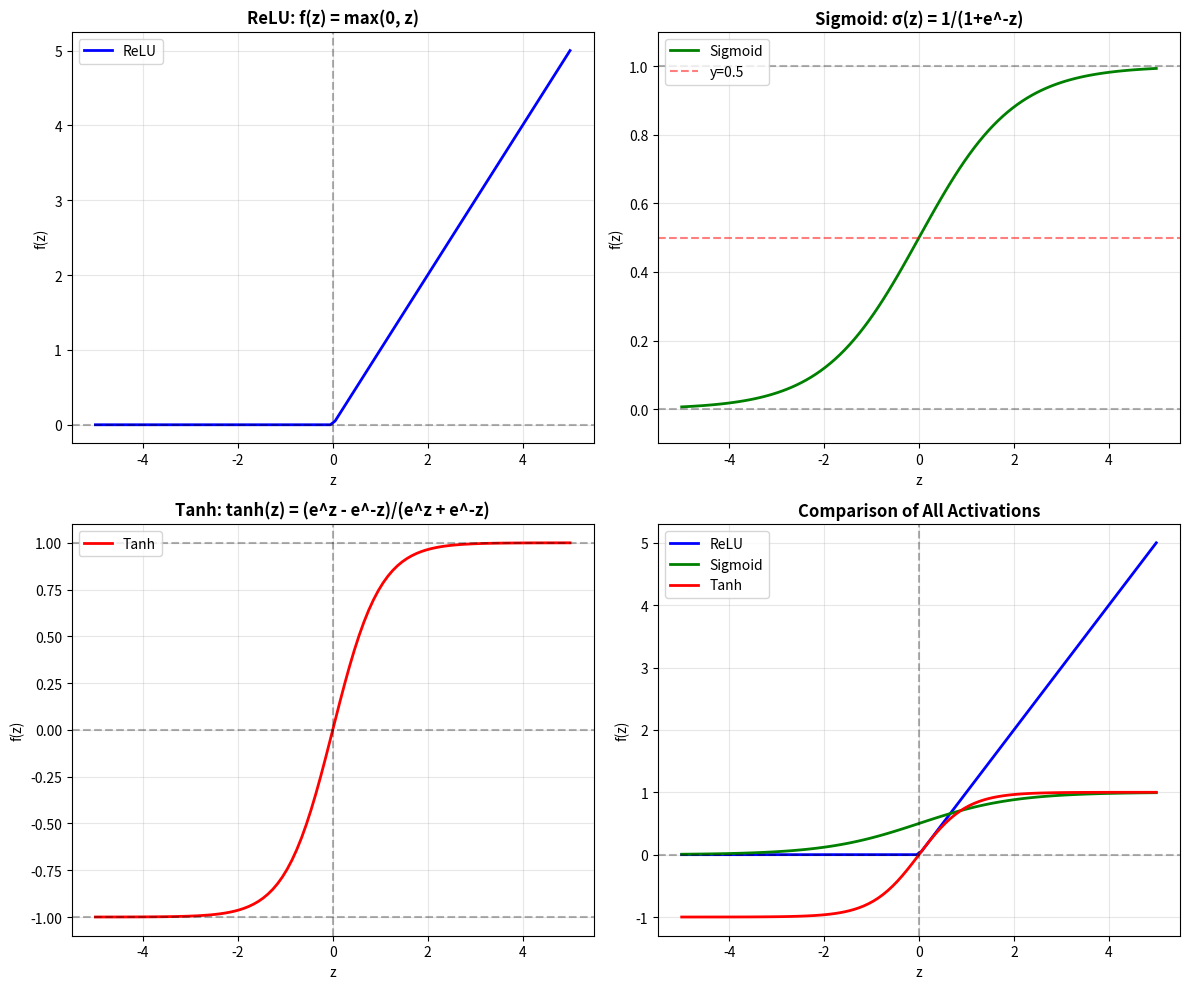

This figure's Python source:
"""
01. ACTIVATION FUNCTIONS
"""
import numpy as np
import matplotlib
# ← Add this
import matplotlib.pyplot as plt
 
print("="*60)
print("ACTIVATION FUNCTIONS: Learning the Fundamentals")
print("="*60)

# Linear Stacking

"""
Imagine we stack linear layers: 
    Layer 1: y₁ = w₁·x + b₁")
    Layer 2: y₂ = w₂·y₁ + b₂")
    = w₂·(w₁·x + b₁) + b₂")
    = (w₂·w₁)·x + (w₂·b₁ + b₂)")
    = W·x + B  (still just linear!)")
 """

# ReLU 

print("\n\n2. RELU (Rectified Linear Unit)")

def relu(z):
    """ReLU: max(0, z)"""
    return np.maximum(0, z)
 
def relu_derivative(z):
    """Gradient of ReLU"""
    return (z > 0).astype(float)


"""
Formula: f(z) = max(0, z)
      - If z > 0: output = z
      - If z ≤ 0: output = 0
      """

z_test = np.array([-2, -1, 0, 1, 2])
print(f"  Input:  {z_test}")
print(f"  Output: {relu(z_test)}")
 
print("\nGradient (for backpropagation):")
print(f"  Input:    {z_test}")
print(f"  Gradient: {relu_derivative(z_test)}")
print("  (1 if positive, 0 if negative)")

# SIGMOID 

print("\n\n3. SIGMOID")
print("-"*60)
 
def sigmoid(z):
    """Sigmoid: 1 / (1 + e^(-z))"""
    z = np.clip(z, -500, 500)  # Prevent overflow
    return 1 / (1 + np.exp(-z))
 
def sigmoid_derivative(a):
    """Gradient of sigmoid (a is sigmoid output)"""
    return a * (1 - a)


"""
Formula: σ(z) = 1 / (1 + e^(-z))
"""

z_test = np.array([-5, -1, 0, 1, 5])
print(f"  Input:  {z_test}")
print(f"  Output: {np.round(sigmoid(z_test), 4)}")
 
print("\nProbability interpretation:")
print("  z=-5  → σ=0.0067  (almost 0%, definitely negative class)")
print("  z=0   → σ=0.5000  (50-50)")
print("  z=5   → σ=0.9933  (almost 100%, definitely positive class)")


# TANH


def tanh_custom(z):
    """Tanh: (e^z - e^(-z)) / (e^z + e^(-z))"""
    return np.tanh(z)
 
def tanh_derivative(a):
    """Gradient of tanh (a is tanh output)"""
    return 1- np.power(a, 2)

"""
Formula: tanh(z) = (e^z - e^(-z)) / (e^z + e^(-z))
"""
z_test = np.array([-5, -1, 0, 1, 5])
print(f"  Input:  {z_test}")
print(f"  Output: {np.round(tanh_custom(z_test), 4)}")
 
print("\nComparison with sigmoid:")
print("  Sigmoid:  outputs 0 to 1")
print("  Tanh:     outputs -1 to 1 (zero-centered)")

# VISUALIZATION 

 
# Create range of inputs
z = np.linspace(-5, 5, 100)
 
# Calculate outputs
relu_out = relu(z)
sigmoid_out = sigmoid(z)
tanh_out = tanh_custom(z)
linear_out = z
 
# Plot
fig, axes = plt.subplots(2, 2, figsize=(12, 10))
 
# ReLU
axes[0, 0].plot(z, relu_out, 'b-', linewidth=2, label='ReLU')
axes[0, 0].axhline(y=0, color='k', linestyle='--', alpha=0.3)
axes[0, 0].axvline(x=0, color='k', linestyle='--', alpha=0.3)
axes[0, 0].set_title('ReLU: f(z) = max(0, z)', fontsize=12, fontweight='bold')
axes[0, 0].set_xlabel('z')
axes[0, 0].set_ylabel('f(z)')
axes[0, 0].grid(True, alpha=0.3)
axes[0, 0].legend()
 
# Sigmoid
axes[0, 1].plot(z, sigmoid_out, 'g-', linewidth=2, label='Sigmoid')
axes[0, 1].axhline(y=0.5, color='r', linestyle='--', alpha=0.5, label='y=0.5')
axes[0, 1].axhline(y=0, color='k', linestyle='--', alpha=0.3)
axes[0, 1].axhline(y=1, color='k', linestyle='--', alpha=0.3)
axes[0, 1].set_title('Sigmoid: σ(z) = 1/(1+e^-z)', fontsize=12, fontweight='bold')
axes[0, 1].set_xlabel('z')
axes[0, 1].set_ylabel('f(z)')
axes[0, 1].set_ylim([-0.1, 1.1])
axes[0, 1].grid(True, alpha=0.3)
axes[0, 1].legend()
 
# Tanh
axes[1, 0].plot(z, tanh_out, 'r-', linewidth=2, label='Tanh')
axes[1, 0].axhline(y=0, color='k', linestyle='--', alpha=0.3)
axes[1, 0].axvline(x=0, color='k', linestyle='--', alpha=0.3)
axes[1, 0].axhline(y=-1, color='k', linestyle='--', alpha=0.3)
axes[1, 0].axhline(y=1, color='k', linestyle='--', alpha=0.3)
axes[1, 0].set_title('Tanh: tanh(z) = (e^z - e^-z)/(e^z + e^-z)', fontsize=12, fontweight='bold')
axes[1, 0].set_xlabel('z')
axes[1, 0].set_ylabel('f(z)')
axes[1, 0].set_ylim([-1.1, 1.1])
axes[1, 0].grid(True, alpha=0.3)
axes[1, 0].legend()
 
# Comparison
axes[1, 1].plot(z, relu_out, 'b-', linewidth=2, label='ReLU')
axes[1, 1].plot(z, sigmoid_out, 'g-', linewidth=2, label='Sigmoid')
axes[1, 1].plot(z, tanh_out, 'r-', linewidth=2, label='Tanh')
axes[1, 1].axhline(y=0, color='k', linestyle='--', alpha=0.3)
axes[1, 1].axvline(x=0, color='k', linestyle='--', alpha=0.3)
axes[1, 1].set_title('Comparison of All Activations', fontsize=12, fontweight='bold')
axes[1, 1].set_xlabel('z')
axes[1, 1].set_ylabel('f(z)')
axes[1, 1].grid(True, alpha=0.3)
axes[1, 1].legend()
 
plt.tight_layout()
plt.savefig('activation_functions_visualization.png', dpi=300, bbox_inches='tight')
print("\n✓ Saved: activation_functions_visualization.png")
plt.show()



# PRACTICAL USAGE 

"""
Network Architecture Example:
 
Input (raw numbers)
       ↓
Hidden Layer 1 + ReLU (adds non-linearity)
       ↓
Hidden Layer 2 + ReLU (adds non-linearity)
       ↓
Output Layer + Sigmoid (converts to probability)
 
Why this order?
- ReLU in hidden layers: Fast, learns complex patterns
- Sigmoid in output: Converts to probability (0-1)
"""

# KEY INSIGHTS

"""
1. WHY ACTIVATION FUNCTIONS?
   - Without them: Multiple layers = still linear = can't learn complex patterns
   - With them: Can learn any pattern (universal approximation)
 
2. WHY RELU MOST POPULAR?
   - Simple: max(0, z)
   - Fast to compute
   - Works very well empirically
   - Solves vanishing gradient problem (compared to sigmoid)
 
3. GRADIENT FLOWS
   - Sigmoid gradient: Can vanish (→0) for extreme values
   - Tanh gradient: Similar issue but better
   - ReLU gradient: Constant (1 or 0) - doesn't vanish!
 
4. CHOOSING ACTIVATION
   - Hidden layers: ReLU (sometimes Tanh)
   - Output (binary classification): Sigmoid
   - Output (multi-class): Softmax
   - Output (regression): Linear (no activation)
"""

# DERIVATIVES
 
print("\n9. DERIVATIVES (For Backpropagation)")
print("-"*60)
 
z_test = np.array([-2, -1, 0, 1, 2])
 
print("\nReLU Derivative:")
print(f"  z:              {z_test}")
print(f"  ReLU(z):        {relu(z_test)}")
print(f"  ReLU'(z):       {relu_derivative(z_test)}")
print("  → 1 if z > 0, else 0")
 
print("\nSigmoid Derivative:")
sigmoid_z = sigmoid(z_test)
print(f"  z:              {z_test}")
print(f"  σ(z):           {np.round(sigmoid_z, 4)}")
print(f"  σ'(σ(z)):       {np.round(sigmoid_derivative(sigmoid_z), 4)}")
print("  → σ(z) * (1 - σ(z))")
 
print("\n✓ These gradients are crucial for backpropagation!")


#  SUMMARY 

"""
✓ Activation functions add non-linearity to neural networks
✓ Without them: stacking layers is useless (still linear)
✓ ReLU: f(z) = max(0, z) - most popular
✓ Sigmoid: σ(z) = 1/(1+e^-z) - for binary classification output
✓ Tanh: zero-centered version of sigmoid
✓ Derivatives needed for backpropagation
 
NEXT STEP: Learn how to use these in a single neuron!
"""
